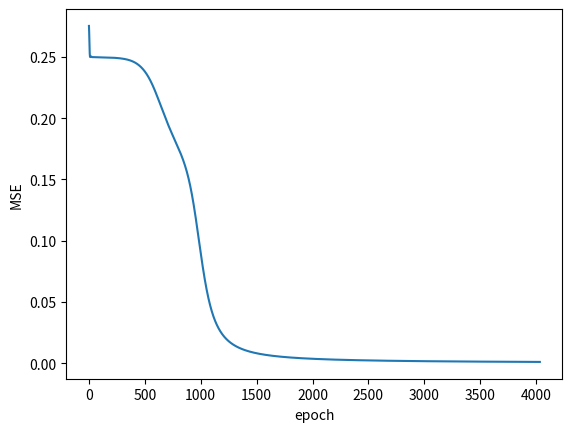

This chart was generated by the following Python code: (Note: this script raises an exception after producing the figure.)
# Feedforward Backpropagation Neural Network
# 05/06/2019
# Copyright (C) 2019 Parinya Sanguansat
import numpy as np


def sigmoid(x):
    return 1 / (1+np.exp(-x))


def d_sigmoid(x):
    return x * (1 - x) # x is sigmoid


class FFBP:
    def __init__(self, X, T, hidden, lr=1e-1, alpha=1e-2, eps=1e-3, epochs=float('inf'), f=sigmoid, df=d_sigmoid):
        self.X = X
        self.T = T
        self.hidden = hidden
        self.lr = lr
        self.alpha = alpha
        self.eps = eps
        self.epochs = epochs
        self.f = f
        self.df = df

        self.d_in = self.X.shape[1]
        if len(self.T.shape) == 1:
            self.T = np.reshape(self.T, (len(X), 1))
        del X, T
        self.d_out = self.T.shape[1]

        self.error = []
        self.W = []
        self.init_weights()
        self.input = [None] * (len(self.W)+1)

        self.forward(self.X)
        self.backward()

    @staticmethod
    def pad_ones(input):
        return np.hstack((input, np.ones((len(input), 1))))

    def init_weights(self):
        dim = [self.d_in] + self.hidden + [self.d_out]
        for i in range(len(self.hidden)+1):
            self.W.append(np.random.rand(dim[i]+1, dim[i+1])) # add bias

    def forward(self, input):
        input = self.pad_ones(input)
        self.input[0] = input.copy()
        for i in range(len(self.W)):
            output = self.f(input @ self.W[i])
            input = self.pad_ones(output)
            self.input[i+1] = input.copy()
        return output

    def backward(self):
        epoch = 0
        dw = [0] * len(self.W)
        while True:
            epoch += 1
            output = self.forward(self.X)

            error = self.T - output
            mse = np.mean(error ** 2)
            print('epoch {}:\terror={}'.format(epoch, mse))
            self.error.append(mse)
            if mse < self.eps or epoch >= self.epochs:
                break

            # output layer
            delta = self.df(output) * error
            dw[-1] = self.lr * self.input[-2].T @ delta + self.alpha * dw[-1]
            self.W[-1] += dw[-1]
            # hidden layers
            for i in range(len(self.W)-2, -1, -1):
                delta = self.df(self.input[i+1]) * (delta @ self.W[i+1].T)
                delta = delta[:, :-1]
                dw[i] = self.lr * self.input[i].T @ delta + self.alpha * dw[i]
                self.W[i] += dw[i]


if __name__ == '__main__':
    from matplotlib import pyplot as plt
    X = np.array([[0, 0], [0, 1], [1, 0], [1, 1]])
    T = np.array([0, 1, 1, 0])
    hidden = [2]

    net = FFBP(X, T, hidden, lr=0.1, alpha=0.8, eps=0.001, epochs=5000, f=sigmoid, df=d_sigmoid)


    plt.plot(net.error)
    plt.xlabel('epoch')
    plt.ylabel('MSE')
    plt.show()

    #  Plot hyperplane
    from mpl_toolkits.mplot3d import Axes3D
    from matplotlib import cm

    x = np.arange(0, 1.01, .01)
    y = np.arange(0, 1.01, .01)
    output = np.zeros((len(x), len(y)))
    for i in range(len(x)):
        for j in range(len(y)):
            output[i, j] = net.forward(np.array([[x[i], y[j]]]))[0][0]
    x, y = np.meshgrid(x, y)

    fig = plt.figure()
    ax = fig.gca(projection='3d')
    ax.plot_surface(x, y, output, cmap=cm.cool,
                           linewidth=0, antialiased=False)
    ax.scatter(X[:, 0][T == 0], X[:, 1][T == 0], T[T == 0], color='g', s=50)
    ax.scatter(X[:, 0][T == 1], X[:, 1][T == 1], T[T == 1], color='r', s=50)
    ax.set_xlabel('x')
    ax.set_ylabel('y')
    ax.set_zlabel('Output')
    plt.show()
